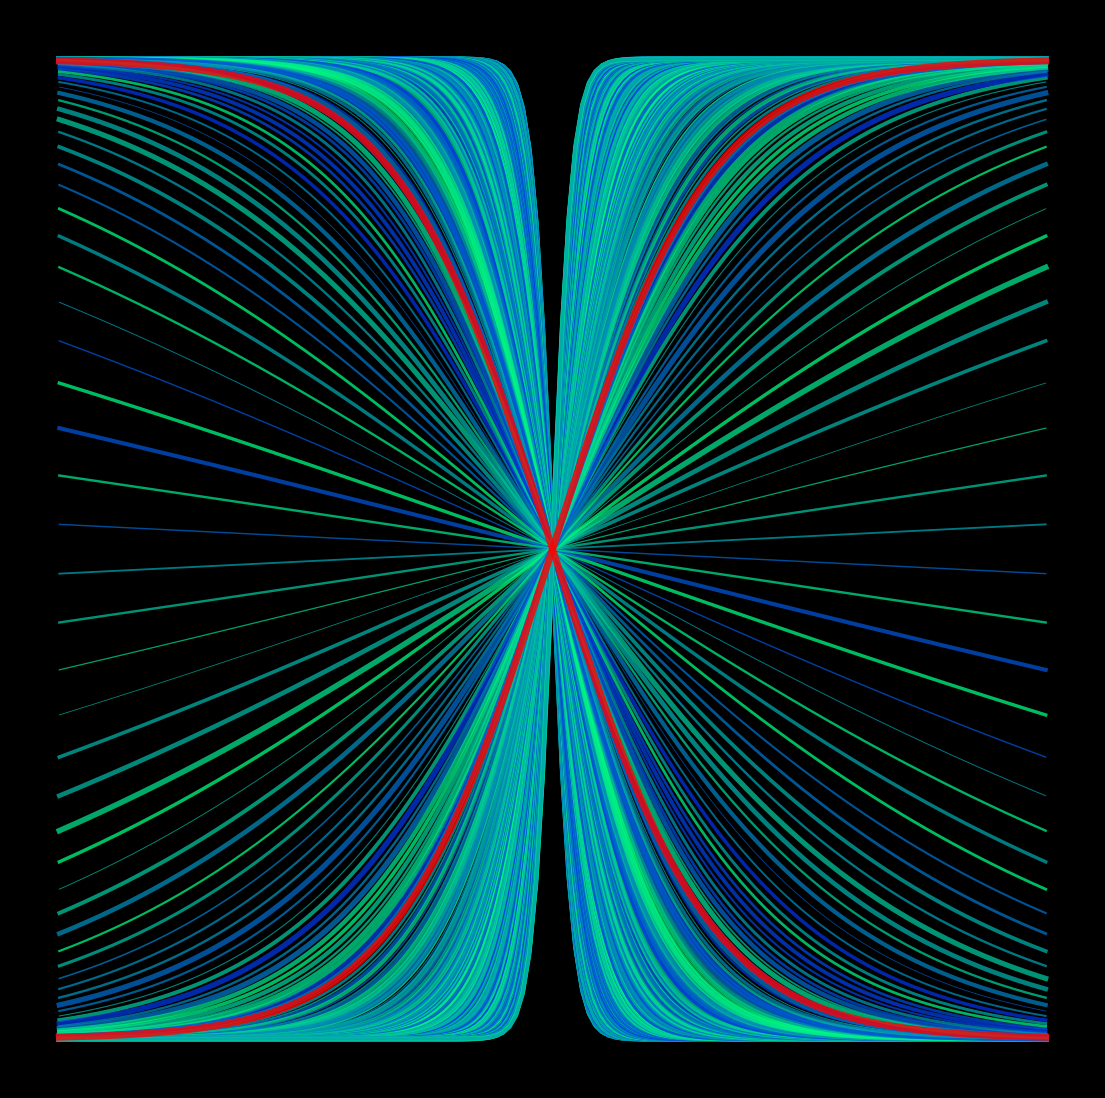

Python code for this plot: (Note: this script raises an exception after producing the figure.)
import matplotlib.pylab as plt
import numpy as np
import pandas as pd
from matplotlib import cm
from scipy.stats import norm
import seaborn as sns
from math import cos, sin,log,tan,gamma,pi,exp,sqrt,cosh,sinh,tanh
from cmath import exp as cexp, log as clog

p = plt.figure(figsize=(14,14),facecolor='black',dpi=400)
p = plt.axis('off')
for z in np.linspace(-8,8,500) :
    plt.plot([tanh(x*z) for x in np.linspace(-pi,pi,150)],lw=np.random.uniform(0.5,4)
             ,alpha=0.75,color=plt.cm.winter(np.random.uniform(0.2,1)))
plt.plot([tanh(x) for x in np.linspace(-pi,pi,150)],lw=5,alpha=0.8,color='red')
plt.plot([tanh(-x) for x in np.linspace(-pi,pi,150)],lw=5,alpha=0.8,color='red')

p = plt.savefig(f'C:/Users/<user>/Pictures/RandomPlots/03032020.PNG',facecolor='black')